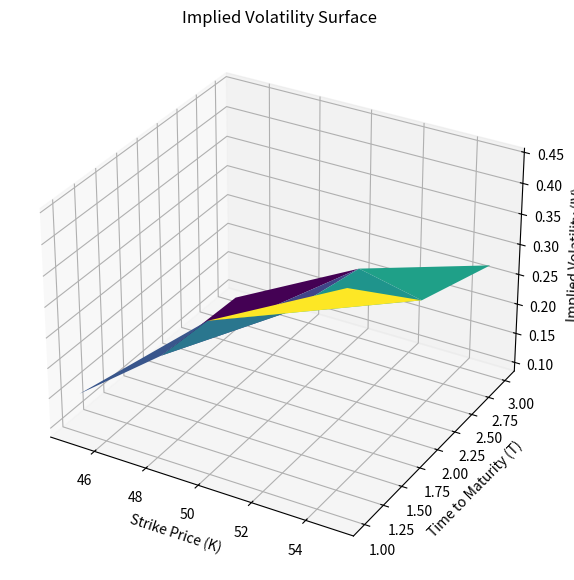

Recreate this plot in Python.
import numpy as np
import pandas as pd
import matplotlib.pyplot as plt
from scipy.stats import norm
from scipy.optimize import newton
from mpl_toolkits.mplot3d import Axes3D


#Choose either 'Call' or 'Put'
def black_scholes(S, K, r, T, sigma, q, option_type):
    d1 = (np.log(S / K) + (r - q + (sigma**2 / 2)) * T) / (sigma * np.sqrt(T))
    d2 = (np.log(S / K) + (r - q - (sigma**2 / 2)) * T) / (sigma * np.sqrt(T))

    if option_type == 'Call':
        #check norm.cfd (do not use only norm)
        call = (S * np.exp(-q * T) * norm.cdf(d1)) - (K * np.exp(-r * T) * norm.cdf(d2))
        return call
    if option_type == 'Put':
        put = (K * np.exp(-r * T) * norm.cdf(-d2)) - (S * np.exp(-q * T) * norm.cdf(-d1))
        return put
    else:
        print('Wrong option type: choose between "Call" and "Put"')


def implied_volatility(market_price, S, K, r, T, q, option_type):
    def objective_function(sigma):
        price = black_scholes(S, K, r, T, sigma, q, option_type)
        return price - market_price
    
    try:
        # Use Newton Raphson with an initial vol guess of 0.1
        return newton(objective_function, 0.10)
    except ValueError:
        return np.nan


#Generating random data to double check the vol algo
#Used tuples just to visualize better. No need to flatten, use just real df on option chain data
#remember to set non-idiotic call prices
market_prices = [[6.7, 7.1, 7.4], 
                 [7.3, 7.6, 7.9], 
                 [8.2, 8.4, 8.6]]
S = 50
K = [[45, 50, 55],
     [45, 50, 55],
     [45, 50, 55]]

r = 0.02
T = [[1,1,1],
     [2,2,2],
     [3,3,3]]

q = [[0,0,0],
     [0,0,0],
     [0,0,0]]

option_type = 'Call'

flat_data = {
    'market_prices': np.array(market_prices).flatten(),
    'S': [S]*9,
    'K': np.array(K).flatten(),
    'r': [r]*9,
    'T': np.array(T).flatten(),
    'q': np.array(q).flatten(),
    'option_type': [option_type]*9
}

data = pd.DataFrame(flat_data)

#print(data)

data['IV'] = data.apply(lambda row: implied_volatility(
    row['market_prices'], 
    row['S'], 
    row['K'], 
    row['r'], 
    row['T'], 
    row['q'], 
    row['option_type']), axis=1)


#cool chart
K_vals = data['K'].values
T_vals = data['T'].values
IV_vals = data['IV'].values

fig = plt.figure(figsize=(10, 7))
ax = fig.add_subplot(111, projection='3d')
ax.plot_trisurf(K_vals, T_vals, IV_vals, cmap='viridis', edgecolor='none')

ax.set_title('Implied Volatility Surface')
ax.set_xlabel('Strike Price (K)')
ax.set_ylabel('Time to Maturity (T)')
ax.set_zlabel('Implied Volatility (IV)')

plt.show()


#print(implied_volatility(7.5, 50, 45, 0.02, 1, 0, 'Call'))

#print(black_scholes(50, 45, 0.02, 1, 0.2, 0, 'Call'))
